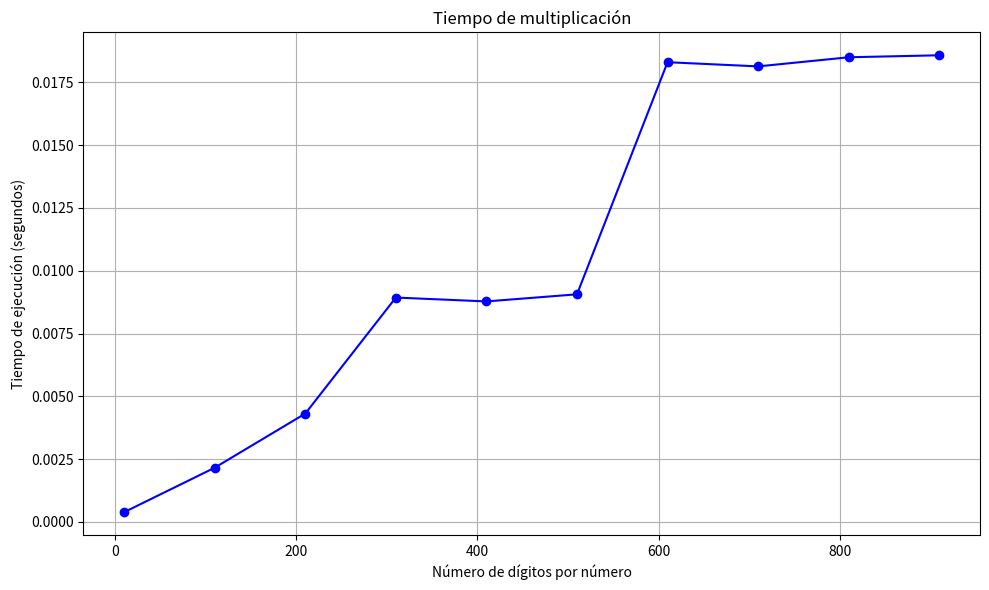

Python code for this plot:
import numpy as np
from math import ceil, log2
import matplotlib.pyplot as plt
import time
import random

def next_power_of_2(n):
    return 2 ** ceil(log2(n))

def fft(a):
    n = len(a)
    if n == 1:
        return a

    a_even = fft(a[0::2])
    a_odd = fft(a[1::2])

    factor = np.exp(-2j * np.pi / n)
    omega = 1

    y = [0] * n
    for k in range(n // 2):
        y[k] = a_even[k] + omega * a_odd[k]
        y[k + n // 2] = a_even[k] - omega * a_odd[k]
        omega *= factor

    return y

def ifft(a):
    n = len(a)
    a = [x.conjugate() for x in a]
    y = fft(a)
    return [x.conjugate() / n for x in y]

def multiply_integers_fft(a, b):
    a_digits = [int(d) for d in str(a)]
    b_digits = [int(d) for d in str(b)]

    n = len(a_digits) + len(b_digits)
    size = next_power_of_2(n)

    a_padded = a_digits + [0] * (size - len(a_digits))
    b_padded = b_digits + [0] * (size - len(b_digits))

    a_fft = fft(a_padded)
    b_fft = fft(b_padded)

    c_fft = [a_fft[i] * b_fft[i] for i in range(size)]
    c = ifft(c_fft)

    c_real = [round(x.real) for x in c]

    result = 0
    carry = 0
    for i in range(size - 1, -1, -1):
        c_real[i] += carry
        carry = c_real[i] // 10
        c_real[i] %= 10
        result = result * 10 + c_real[i]

    if carry > 0:
        result = carry * (10 ** size) + result

    return result

def harvey_van_der_hoeven(a, b):
    if a < 1000 or b < 1000:
        return a * b
    return multiply_integers_fft(a, b)

def generar_pruebas():
    longitudes = list(range(10, 1001, 100)) # desde 10 hasta 1000 dígitos, de 100 en 100
    tiempos = []

    for l in longitudes:
        a = random.randint(10**(l-1), 10**l - 1)
        b = random.randint(10**(l-1), 10**l - 1)

        start = time.perf_counter()
        harvey_van_der_hoeven(a, b)
        end = time.perf_counter()

        tiempo = end - start
        tiempos.append(tiempo)
        print(f"{l} dígitos: {tiempo:.6f} segundos")

    return longitudes, tiempos

def graficar_resultados(longitudes, tiempos):
    plt.figure(figsize=(10, 6))
    plt.plot(longitudes, tiempos, marker='o', linestyle='-', color='blue')
    plt.title("Tiempo de multiplicación")
    plt.xlabel("Número de dígitos por número")
    plt.ylabel("Tiempo de ejecución (segundos)")
    plt.grid(True)
    plt.tight_layout()
    plt.savefig("grafico_tiempo")
    plt.show()

if __name__ == "__main__":
    longitudes, tiempos = generar_pruebas()
    graficar_resultados(longitudes, tiempos)
